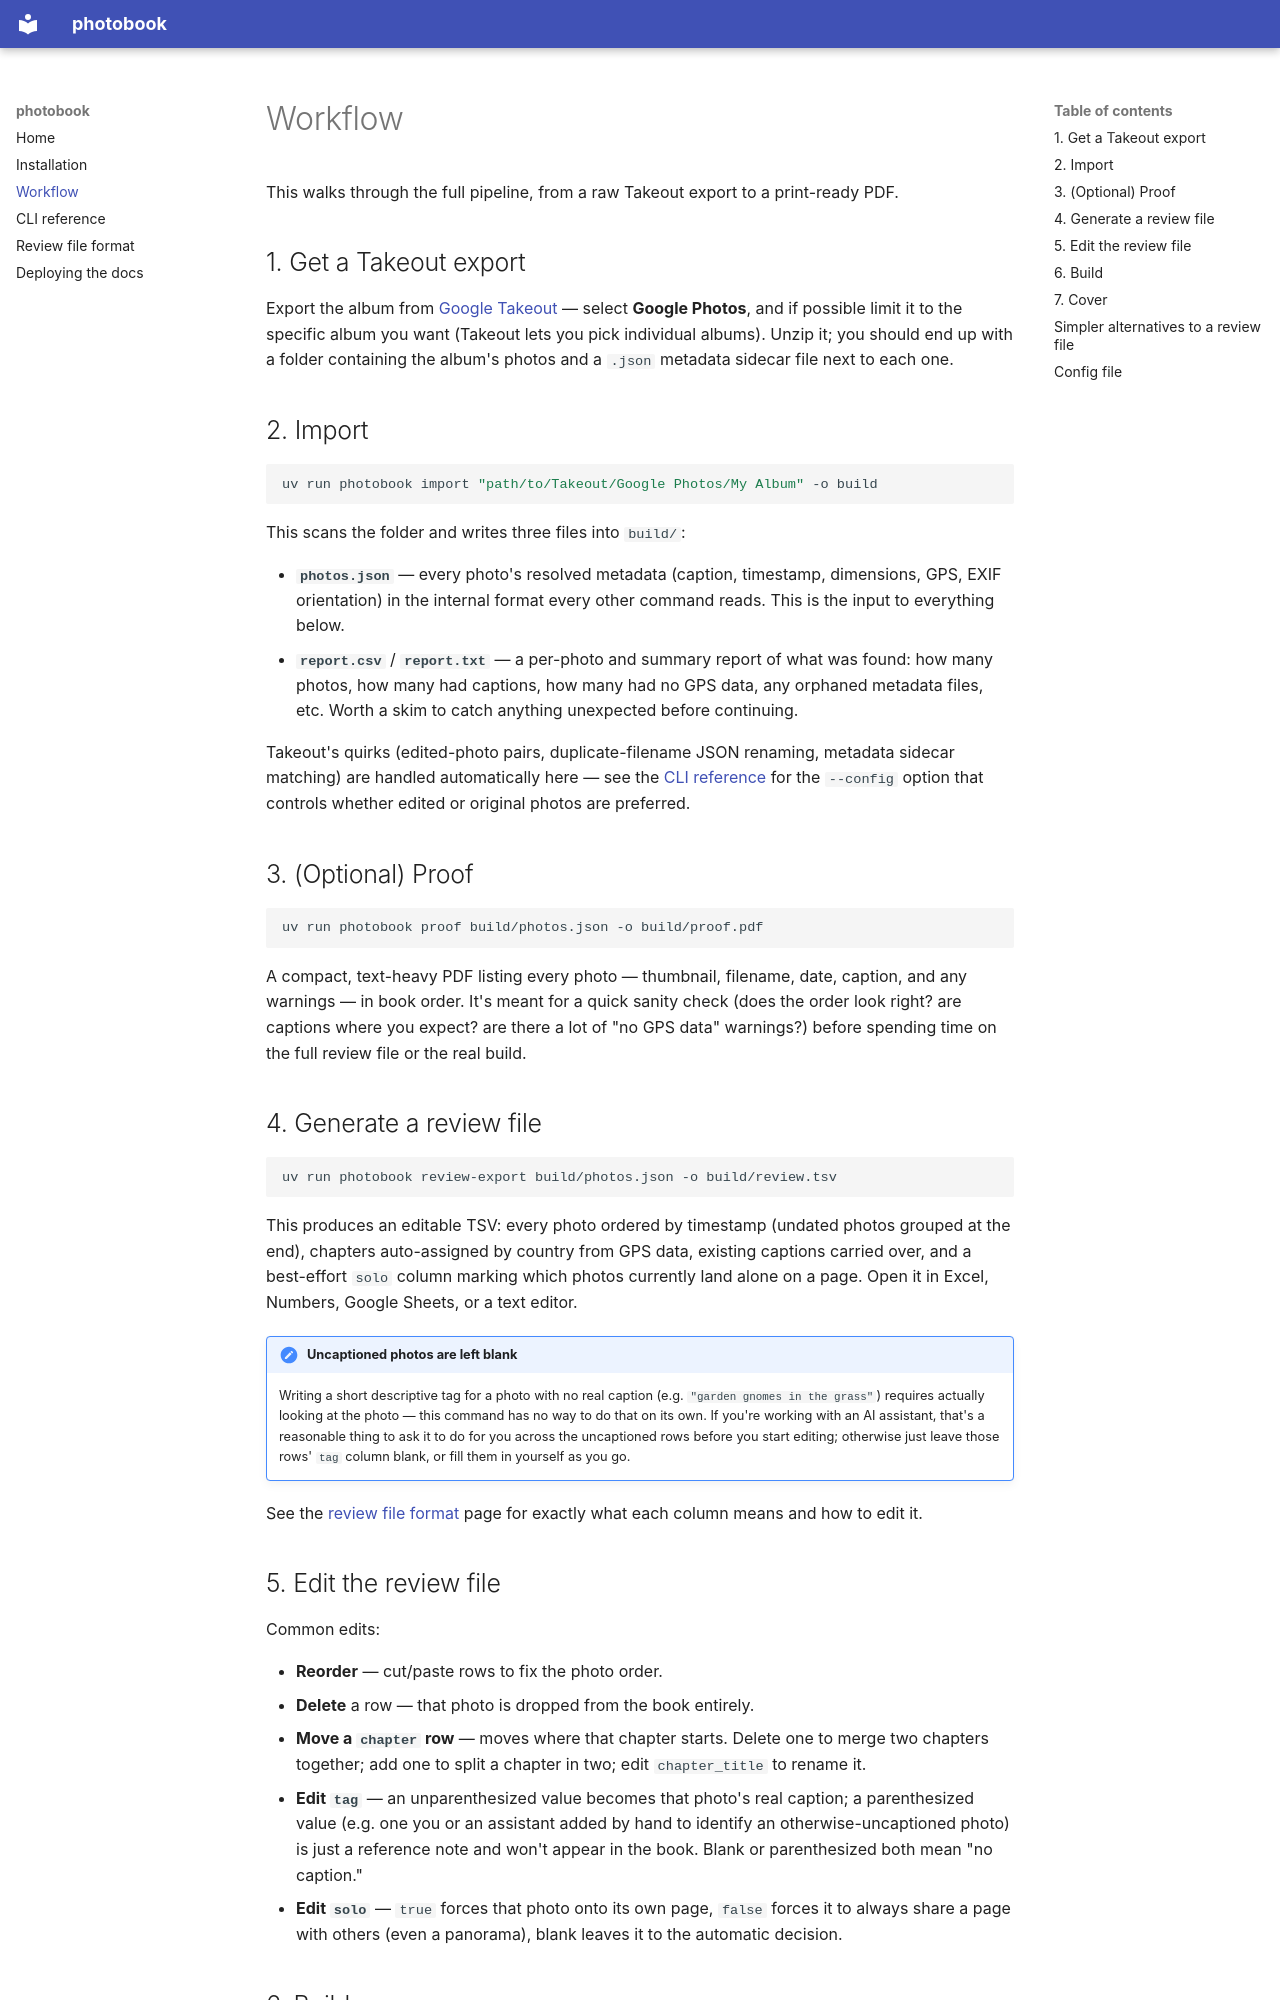

repository: wsnoble/google-photo-book · page: workflow/index.html · generator: mkdocs

# Workflow

This walks through the full pipeline, from a raw Takeout export to a
print-ready PDF.

## 1. Get a Takeout export

Export the album from [Google Takeout](https://takeout.google.com/) —
select **Google Photos**, and if possible limit it to the specific album
you want (Takeout lets you pick individual albums). Unzip it; you should
end up with a folder containing the album's photos and a `.json`
metadata sidecar file next to each one.

## 2. Import

```sh
uv run photobook import "path/to/Takeout/Google Photos/My Album" -o build
```

This scans the folder and writes three files into `build/`:

- **`photos.json`** — every photo's resolved metadata (caption,
  timestamp, dimensions, GPS, EXIF orientation) in the internal format
  every other command reads. This is the input to everything below.
- **`report.csv`** / **`report.txt`** — a per-photo and summary report
  of what was found: how many photos, how many had captions, how many
  had no GPS data, any orphaned metadata files, etc. Worth a skim to
  catch anything unexpected before continuing.

Takeout's quirks (edited-photo pairs, duplicate-filename JSON renaming,
metadata sidecar matching) are handled automatically here — see the
[CLI reference](cli-reference.md#import) for the `--config` option that
controls whether edited or original photos are preferred.

## 3. (Optional) Proof

```sh
uv run photobook proof build/photos.json -o build/proof.pdf
```

A compact, text-heavy PDF listing every photo — thumbnail, filename,
date, caption, and any warnings — in book order. It's meant for a quick
sanity check (does the order look right? are captions where you expect?
are there a lot of "no GPS data" warnings?) before spending time on the
full review file or the real build.

## 4. Generate a review file

```sh
uv run photobook review-export build/photos.json -o build/review.tsv
```

This produces an editable TSV: every photo ordered by timestamp
(undated photos grouped at the end), chapters auto-assigned by country
from GPS data, existing captions carried over, and a best-effort `solo`
column marking which photos currently land alone on a page. Open it in
Excel, Numbers, Google Sheets, or a text editor.

!!! note "Uncaptioned photos are left blank"
    Writing a short descriptive tag for a photo with no real caption
    (e.g. `"garden gnomes in the grass"`) requires actually looking at
    the photo — this command has no way to do that on its own. If
    you're working with an AI assistant, that's a reasonable thing to
    ask it to do for you across the uncaptioned rows before you start
    editing; otherwise just leave those rows' `tag` column blank, or
    fill them in yourself as you go.

See the [review file format](review-file-format.md) page for exactly
what each column means and how to edit it.

## 5. Edit the review file

Common edits:

- **Reorder** — cut/paste rows to fix the photo order.
- **Delete** a row — that photo is dropped from the book entirely.
- **Move a `chapter` row** — moves where that chapter starts. Delete one
  to merge two chapters together; add one to split a chapter in two;
  edit `chapter_title` to rename it.
- **Edit `tag`** — an unparenthesized value becomes that photo's real
  caption; a parenthesized value (e.g. one you or an assistant added by
  hand to identify an otherwise-uncaptioned photo) is just a reference
  note and won't appear in the book. Blank or parenthesized both mean
  "no caption."
- **Edit `solo`** — `true` forces that photo onto its own page, `false`
  forces it to always share a page with others (even a panorama), blank
  leaves it to the automatic decision.
